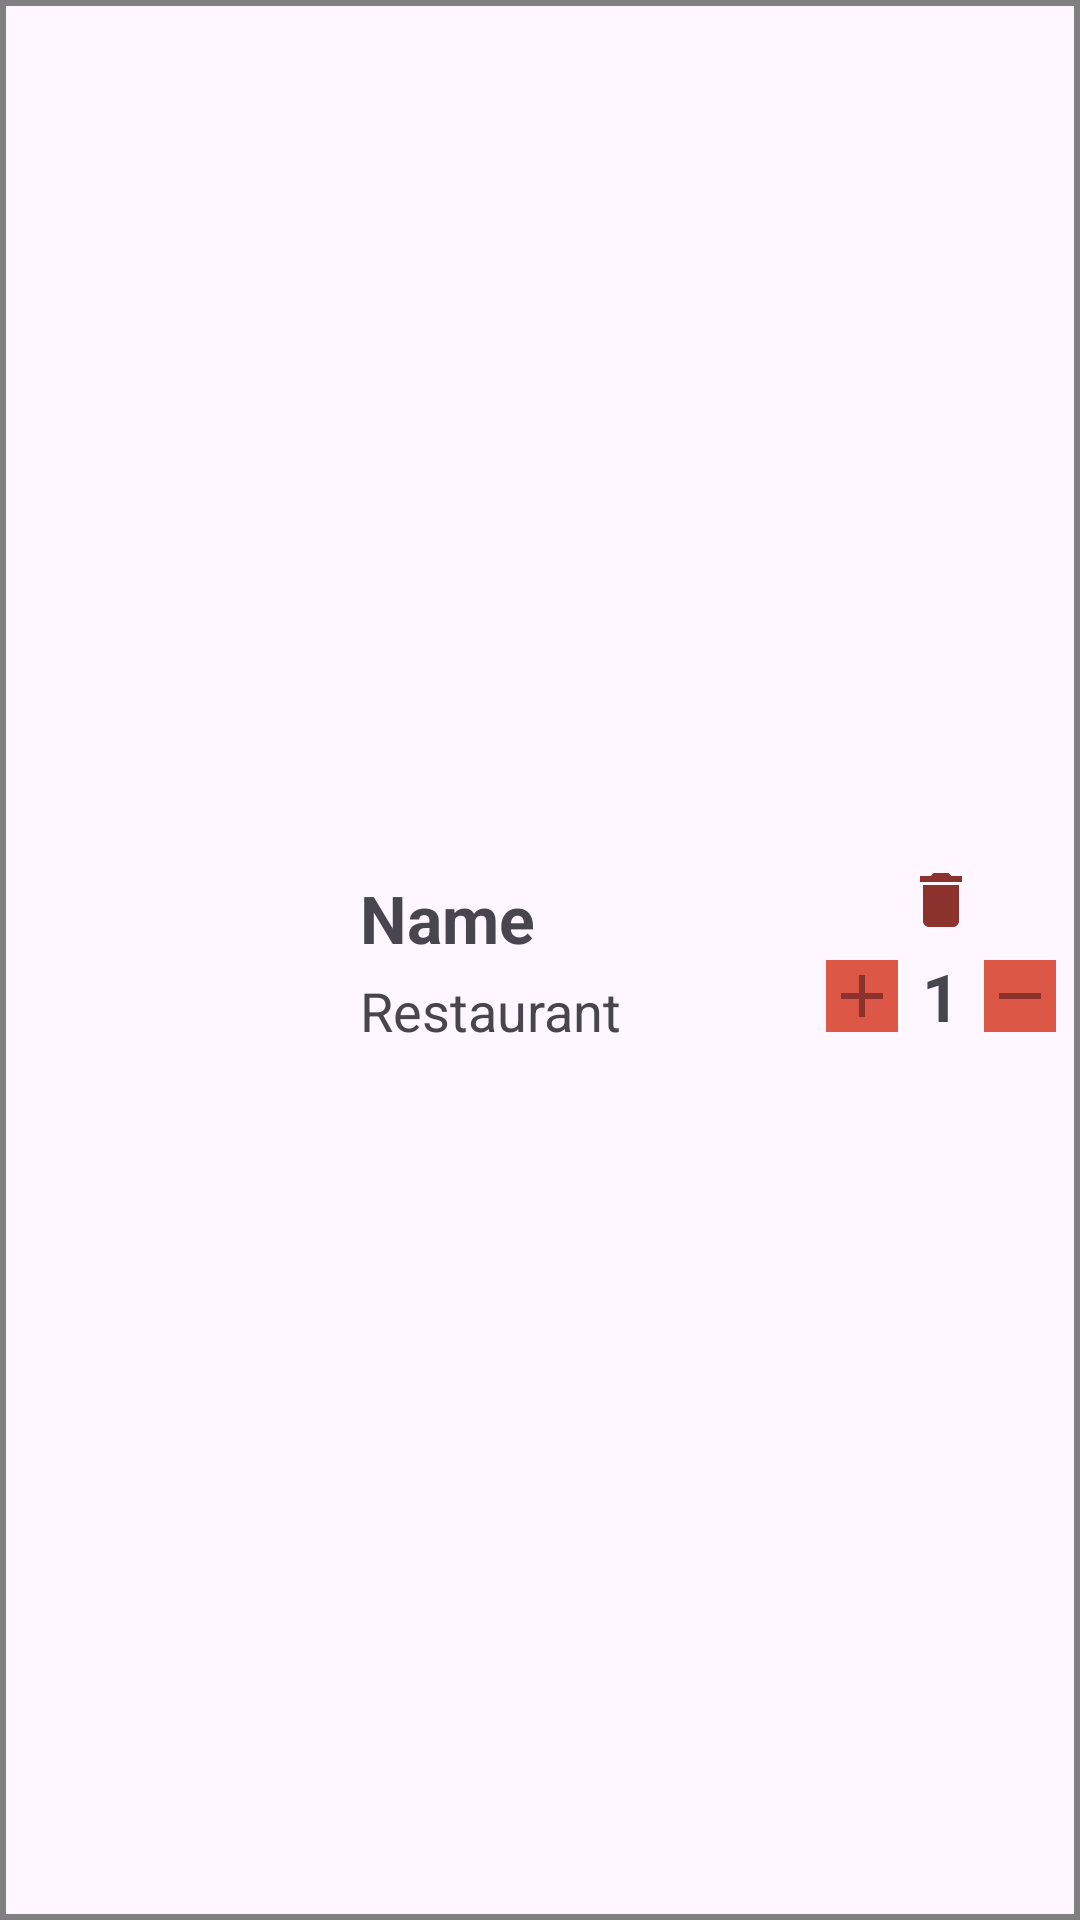

The Android layout XML behind this screen, and the referenced resources:
<!-- AndroidManifest.xml: application theme Theme.FP_KantinOnline -->
<!-- res/layout/rv_cart.xml -->
<?xml version="1.0" encoding="utf-8"?>
<androidx.constraintlayout.widget.ConstraintLayout xmlns:android="http://schemas.android.com/apk/res/android"
    android:layout_width="match_parent"
    android:layout_height="wrap_content"
    xmlns:app="http://schemas.android.com/apk/res-auto"
    android:background="@drawable/border_content">

    <ImageView
        android:id="@+id/iv_food"
        android:src="@drawable/ic_launcher_background"
        android:layout_width="64dp"
        android:layout_height="64dp"
        android:layout_marginHorizontal="24dp"
        android:layout_marginVertical="12dp"
        app:layout_constraintStart_toStartOf="parent"
        app:layout_constraintBottom_toBottomOf="parent"
        app:layout_constraintTop_toTopOf="parent"/>

    <androidx.constraintlayout.widget.ConstraintLayout
        android:id="@+id/cl_title"
        android:layout_width="wrap_content"
        android:layout_height="wrap_content"
        android:layout_marginStart="8dp"
        app:layout_constraintBottom_toBottomOf="parent"
        app:layout_constraintStart_toEndOf="@+id/iv_food"
        app:layout_constraintTop_toTopOf="parent">

        <TextView
            android:id="@+id/tv_food_name"
            android:layout_width="wrap_content"
            android:layout_height="wrap_content"
            android:layout_marginHorizontal="24dp"
            android:ellipsize="end"
            android:maxLines="1"
            android:text="Name"
            android:textSize="22sp"
            android:textStyle="bold"
            app:layout_constraintBottom_toTopOf="@id/tv_restaurant"
            app:layout_constraintStart_toStartOf="parent"
            app:layout_constraintTop_toTopOf="parent" />

        <TextView
            android:id="@+id/tv_restaurant"
            android:layout_width="wrap_content"
            android:layout_height="wrap_content"
            android:layout_marginHorizontal="24dp"
            android:layout_marginTop="4dp"
            android:ellipsize="end"
            android:maxLines="1"
            android:text="Restaurant"
            android:textSize="18sp"
            app:layout_constraintBottom_toBottomOf="parent"
            app:layout_constraintStart_toStartOf="parent"
            app:layout_constraintTop_toBottomOf="@id/tv_food_name" />

    </androidx.constraintlayout.widget.ConstraintLayout>

    <androidx.constraintlayout.widget.ConstraintLayout
        android:id="@+id/cl_count_food"
        android:layout_width="wrap_content"
        android:layout_height="wrap_content"
        app:layout_constraintBottom_toBottomOf="parent"
        app:layout_constraintEnd_toEndOf="parent"
        app:layout_constraintTop_toTopOf="parent">

        <ImageView
            android:id="@+id/iv_trash_icon"
            android:layout_width="wrap_content"
            android:layout_height="wrap_content"
            android:src="@drawable/trash_icon"
            app:layout_constraintEnd_toEndOf="parent"
            app:layout_constraintStart_toStartOf="parent"
            app:layout_constraintTop_toTopOf="parent"
            app:layout_constraintBottom_toTopOf="@id/cl_count" />

        <androidx.constraintlayout.widget.ConstraintLayout
            android:id="@+id/cl_count"
            android:layout_width="wrap_content"
            android:layout_height="wrap_content"
            app:layout_constraintBottom_toBottomOf="parent"
            app:layout_constraintEnd_toEndOf="parent"
            app:layout_constraintStart_toStartOf="parent"
            app:layout_constraintTop_toBottomOf="@id/iv_trash_icon">

            <ImageView
                android:id="@+id/iv_add"
                android:layout_width="wrap_content"
                android:layout_height="wrap_content"
                android:layout_margin="8dp"
                android:background="@color/primaryMidOrange"
                android:src="@drawable/add_icon"
                app:layout_constraintBottom_toBottomOf="parent"
                app:layout_constraintEnd_toStartOf="@id/tv_food_count"
                app:layout_constraintStart_toStartOf="parent"
                app:layout_constraintTop_toTopOf="parent" />

            <TextView
                android:id="@+id/tv_food_count"
                android:layout_width="wrap_content"
                android:layout_height="wrap_content"
                android:ellipsize="end"
                android:maxLines="1"
                android:text="1"
                android:textSize="22sp"
                android:textStyle="bold"
                app:layout_constraintBottom_toBottomOf="parent"
                app:layout_constraintEnd_toStartOf="@id/iv_remove"
                app:layout_constraintStart_toEndOf="@id/iv_add"
                app:layout_constraintTop_toTopOf="parent" />

            <ImageView
                android:id="@+id/iv_remove"
                android:layout_width="wrap_content"
                android:layout_height="wrap_content"
                android:layout_margin="8dp"
                android:background="@color/primaryMidOrange"
                android:src="@drawable/remove_icon"
                app:layout_constraintBottom_toBottomOf="parent"
                app:layout_constraintEnd_toEndOf="parent"
                app:layout_constraintStart_toEndOf="@id/tv_food_count"
                app:layout_constraintTop_toTopOf="parent" />

        </androidx.constraintlayout.widget.ConstraintLayout>

    </androidx.constraintlayout.widget.ConstraintLayout>

</androidx.constraintlayout.widget.ConstraintLayout>
<!-- resources referenced by this layout -->
<resources>
  <color name="primaryMidOrange">#DD5746</color>
  <!-- drawable add_icon (drawable) -->
  <vector xmlns:android="http://schemas.android.com/apk/res/android" android:height="24dp" android:tint="#8B322C" android:viewportHeight="24" android:viewportWidth="24" android:width="24dp">
        
      <path android:fillColor="@android:color/white" android:pathData="M19,13h-6v6h-2v-6H5v-2h6V5h2v6h6v2z"/>
      
  </vector>
  <!-- drawable border_content (drawable) -->
  <shape xmlns:android="http://schemas.android.com/apk/res/android">
      <solid android:color="@android:color/transparent"/>
      <stroke
          android:width="2dp"
          android:color="#808080"/>
  </shape>
  <!-- drawable remove_icon (drawable) -->
  <vector xmlns:android="http://schemas.android.com/apk/res/android" android:height="24dp" android:tint="#8B322C" android:viewportHeight="24" android:viewportWidth="24" android:width="24dp">
        
      <path android:fillColor="@android:color/white" android:pathData="M19,13H5v-2h14v2z"/>
      
  </vector>
  <!-- drawable trash_icon (drawable) -->
  <vector xmlns:android="http://schemas.android.com/apk/res/android" android:height="24dp" android:tint="#8B322C" android:viewportHeight="24" android:viewportWidth="24" android:width="24dp">
        
      <path android:fillColor="@android:color/white" android:pathData="M6,19c0,1.1 0.9,2 2,2h8c1.1,0 2,-0.9 2,-2V7H6v12zM19,4h-3.5l-1,-1h-5l-1,1H5v2h14V4z"/>
      
  </vector>
  <style name="Theme.FP_KantinOnline" parent="Base.Theme.FP_KantinOnline" />
  <style name="Base.Theme.FP_KantinOnline" parent="Theme.Material3.DayNight.NoActionBar">
          
          
      </style>
</resources>
